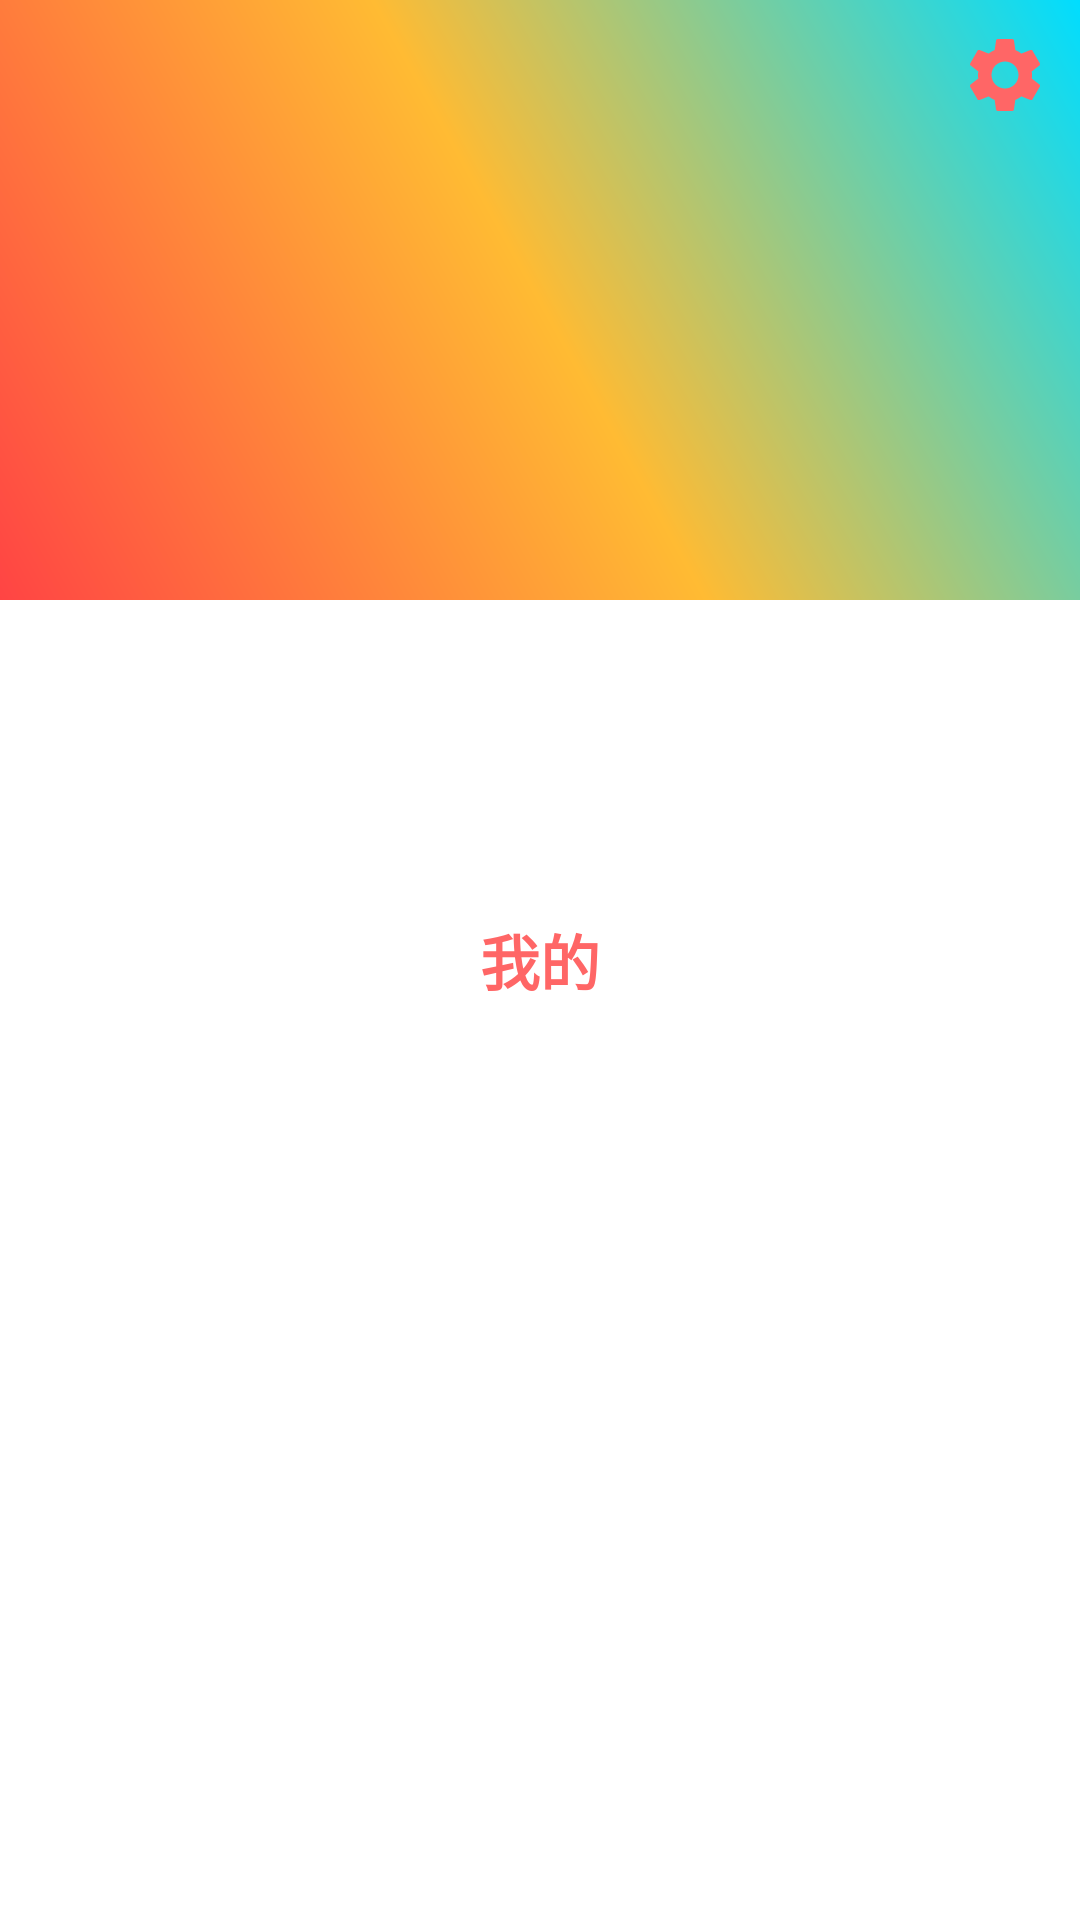

Here is an Android app screen rendered from its layout file. Give the layout XML and the strings, colors and styles it references.
<!-- AndroidManifest.xml: application theme Theme.TemplateProject -->
<!-- res/layout/fragment_mine.xml -->
<?xml version="1.0" encoding="utf-8"?>
<FrameLayout xmlns:android="http://schemas.android.com/apk/res/android"
    xmlns:tools="http://schemas.android.com/tools"
    android:layout_width="match_parent"
    android:layout_height="match_parent"
    tools:context=".mine.fragment.MineFragment">

    <ImageView
        android:layout_width="match_parent"
        android:layout_height="@dimen/dp_200"
        android:src="@drawable/bg_gradient" />

    <TextView
        android:layout_width="wrap_content"
        android:layout_height="wrap_content"
        android:layout_gravity="center"
        android:text="我的"
        android:textColor="@color/theme"
        android:textSize="@dimen/sp_20"
        android:textStyle="bold" />

    <FrameLayout
        android:layout_width="match_parent"
        android:layout_height="wrap_content"
        android:fitsSystemWindows="true">

        <ImageView
            android:id="@+id/iv_setting"
            android:layout_width="@dimen/dp_30"
            android:layout_height="@dimen/dp_30"
            android:layout_gravity="right"
            android:layout_margin="@dimen/dp_10"
            android:src="@drawable/ic_settings" />
    </FrameLayout>

</FrameLayout>
<!-- resources referenced by this layout -->
<resources>
  <color name="theme">#FF6666</color>
  <dimen name="dp_10">10dp</dimen>
  <dimen name="dp_200">200dp</dimen>
  <dimen name="dp_30">30dp</dimen>
  <dimen name="sp_20">20sp</dimen>
  <!-- drawable bg_gradient (drawable) -->
  <?xml version="1.0" encoding="utf-8"?>
  <shape xmlns:android="http://schemas.android.com/apk/res/android">
      <gradient
          android:angle="45"
          android:endColor="@android:color/holo_blue_bright"
          android:centerColor="@android:color/holo_orange_light"
          android:startColor="@android:color/holo_red_light" />
  </shape>
  <!-- drawable ic_settings (drawable) -->
  <vector xmlns:android="http://schemas.android.com/apk/res/android"
      android:width="24dp"
      android:height="24dp"
      android:viewportWidth="24"
      android:viewportHeight="24"
      android:tint="@color/theme">
    <path
        android:fillColor="@android:color/white"
        android:pathData="M19.14,12.94c0.04,-0.3 0.06,-0.61 0.06,-0.94c0,-0.32 -0.02,-0.64 -0.07,-0.94l2.03,-1.58c0.18,-0.14 0.23,-0.41 0.12,-0.61l-1.92,-3.32c-0.12,-0.22 -0.37,-0.29 -0.59,-0.22l-2.39,0.96c-0.5,-0.38 -1.03,-0.7 -1.62,-0.94L14.4,2.81c-0.04,-0.24 -0.24,-0.41 -0.48,-0.41h-3.84c-0.24,0 -0.43,0.17 -0.47,0.41L9.25,5.35C8.66,5.59 8.12,5.92 7.63,6.29L5.24,5.33c-0.22,-0.08 -0.47,0 -0.59,0.22L2.74,8.87C2.62,9.08 2.66,9.34 2.86,9.48l2.03,1.58C4.84,11.36 4.8,11.69 4.8,12s0.02,0.64 0.07,0.94l-2.03,1.58c-0.18,0.14 -0.23,0.41 -0.12,0.61l1.92,3.32c0.12,0.22 0.37,0.29 0.59,0.22l2.39,-0.96c0.5,0.38 1.03,0.7 1.62,0.94l0.36,2.54c0.05,0.24 0.24,0.41 0.48,0.41h3.84c0.24,0 0.44,-0.17 0.47,-0.41l0.36,-2.54c0.59,-0.24 1.13,-0.56 1.62,-0.94l2.39,0.96c0.22,0.08 0.47,0 0.59,-0.22l1.92,-3.32c0.12,-0.22 0.07,-0.47 -0.12,-0.61L19.14,12.94zM12,15.6c-1.98,0 -3.6,-1.62 -3.6,-3.6s1.62,-3.6 3.6,-3.6s3.6,1.62 3.6,3.6S13.98,15.6 12,15.6z"/>
  </vector>
  <style name="Theme.TemplateProject" parent="Theme.MaterialComponents.DayNight.NoActionBar">
          
          <item name="colorPrimary">@color/purple_500</item>
          <item name="colorPrimaryVariant">@color/purple_700</item>
          <item name="colorOnPrimary">@color/white</item>
          
          <item name="colorSecondary">@color/teal_200</item>
          <item name="colorSecondaryVariant">@color/teal_700</item>
          <item name="colorOnSecondary">@color/black</item>
          
          <item name="android:statusBarColor" tools:targetApi="l">?attr/colorPrimaryVariant</item>
          
      </style>
  <color name="purple_500">#FF6200EE</color>
  <color name="purple_700">#FF3700B3</color>
  <color name="white">#FFFFFFFF</color>
  <color name="teal_200">#FF03DAC5</color>
  <color name="teal_700">#FF018786</color>
  <color name="black">#FF000000</color>
</resources>
